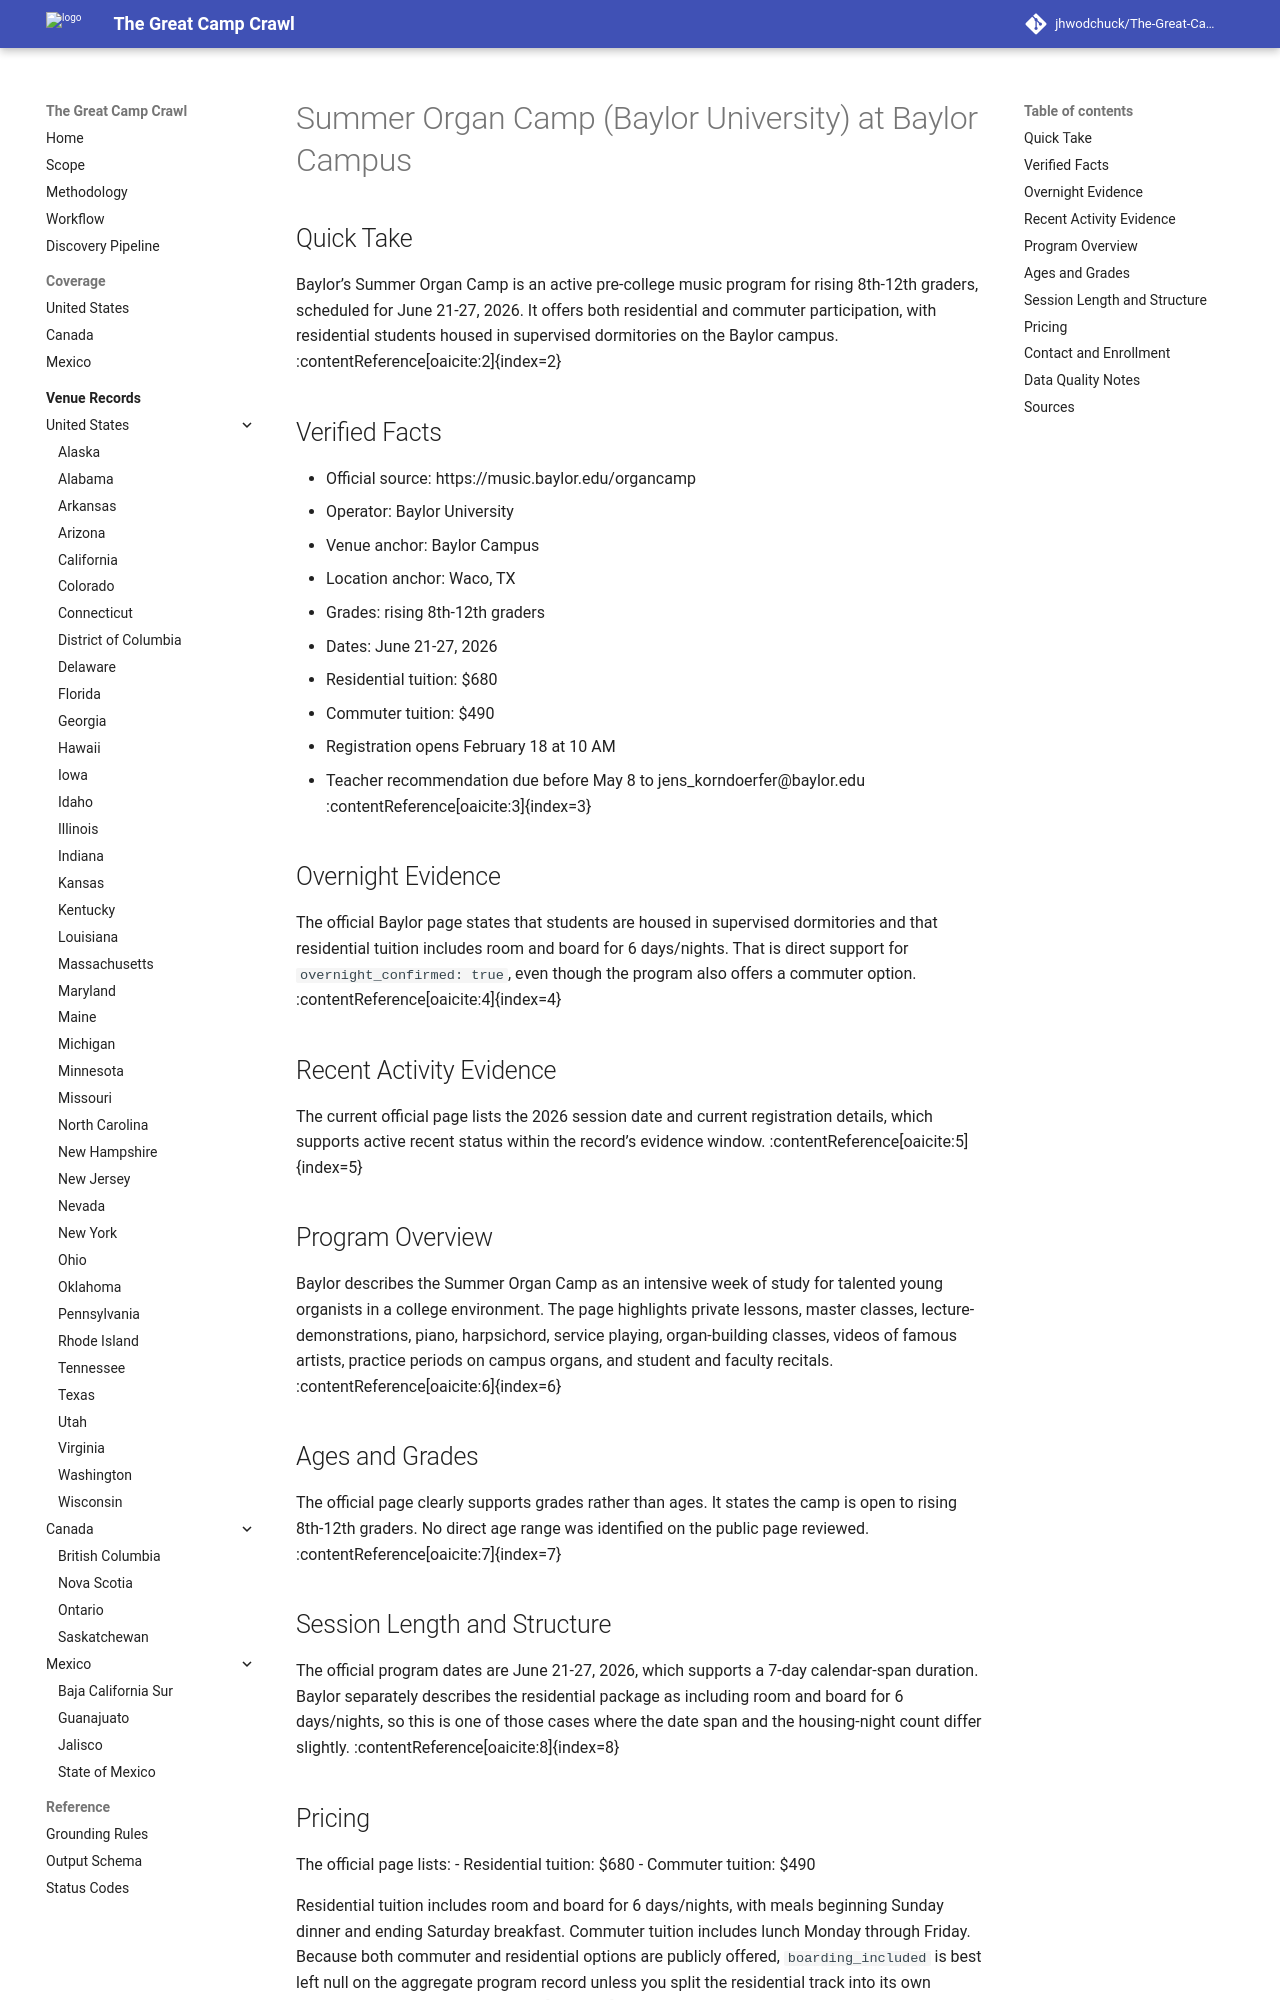

repository: jhwodchuck/The-Great-Camp-Crawl · page: camps/us/tx/summer-organ-camp-baylor-university--us-tx-waco-baylor-campus--cand-us-tx-waco-summer-organ-camp-baylor-university-baylor-campus/index.html · generator: mkdocs

---
record_id: cand-us-tx-waco-summer-organ-camp-baylor-university-baylor-campus
camp_id: summer-organ-camp-baylor-university
venue_id: us-tx-waco-baylor-campus
name: Summer Organ Camp (Baylor University)
display_name: Summer Organ Camp (Baylor University) at Baylor Campus
country: US
country_name: United States
region: TX
region_name: Texas
city: Waco
venue_name: Baylor Campus
program_family:
- Music
- Organ
- Pre-college
camp_types:
- residential
- overnight
priority_flags:
  one_week_plus: true
languages_found:
- English
source_language_primary: English
activity_status: active_recent
activity_evidence_window_months: 24
duration:
  min_days: 7
  max_days: 7
pricing:
  currency: USD
  amount_min: 490
  amount_max: 680
  boarding_included: null
ages:
  min: null
  max: null
grades:
  min: 8
  max: 12
operator:
  name: Baylor University
  type: university
website:
  canonical_url: https://music.baylor.edu/organcamp
  admissions_url: https://campscui.active.com/orgs/BaylorUniversityMusicCamps
  session_dates_url: https://music.baylor.edu/organcamp
  pricing_url: https://music.baylor.edu/organcamp
contact:
  email: jens_korndoerfer@baylor.edu
  phone: '(254) 710-3571'
location:
  address: null
  postal_code: null
  latitude: null
  longitude: null
verification:
  overnight_confirmed: true
  active_past_2_years_confirmed: true
  confidence: high
  last_verified: '2026-04-17'
evidence:
  pricing_source_url: https://music.baylor.edu/organcamp
  registration_url: 'https://campscui.active.com/orgs/BaylorUniversityMusicCamps'
  recent_activity_source_url: https://music.baylor.edu/organcamp
tags:
- us
- tx
- waco
- music
- organ
- pre-college
- residential
- overnight
draft_status: draft
---

# Summer Organ Camp (Baylor University) at Baylor Campus

## Quick Take
Baylor’s Summer Organ Camp is an active pre-college music program for rising 8th-12th graders, scheduled for June 21-27, 2026. It offers both residential and commuter participation, with residential students housed in supervised dormitories on the Baylor campus. :contentReference[oaicite:2]{index=2}

## Verified Facts
- Official source: https://music.baylor.edu/organcamp
- Operator: Baylor University
- Venue anchor: Baylor Campus
- Location anchor: Waco, TX
- Grades: rising 8th-12th graders
- Dates: June 21-27, 2026
- Residential tuition: $680
- Commuter tuition: $490
- Registration opens February 18 at 10 AM
- Teacher recommendation due before May 8 to jens_korndoerfer@baylor.edu :contentReference[oaicite:3]{index=3}

## Overnight Evidence
The official Baylor page states that students are housed in supervised dormitories and that residential tuition includes room and board for 6 days/nights. That is direct support for `overnight_confirmed: true`, even though the program also offers a commuter option. :contentReference[oaicite:4]{index=4}

## Recent Activity Evidence
The current official page lists the 2026 session date and current registration details, which supports active recent status within the record’s evidence window. :contentReference[oaicite:5]{index=5}

## Program Overview
Baylor describes the Summer Organ Camp as an intensive week of study for talented young organists in a college environment. The page highlights private lessons, master classes, lecture-demonstrations, piano, harpsichord, service playing, organ-building classes, videos of famous artists, practice periods on campus organs, and student and faculty recitals. :contentReference[oaicite:6]{index=6}

## Ages and Grades
The official page clearly supports grades rather than ages. It states the camp is open to rising 8th-12th graders. No direct age range was identified on the public page reviewed. :contentReference[oaicite:7]{index=7}
